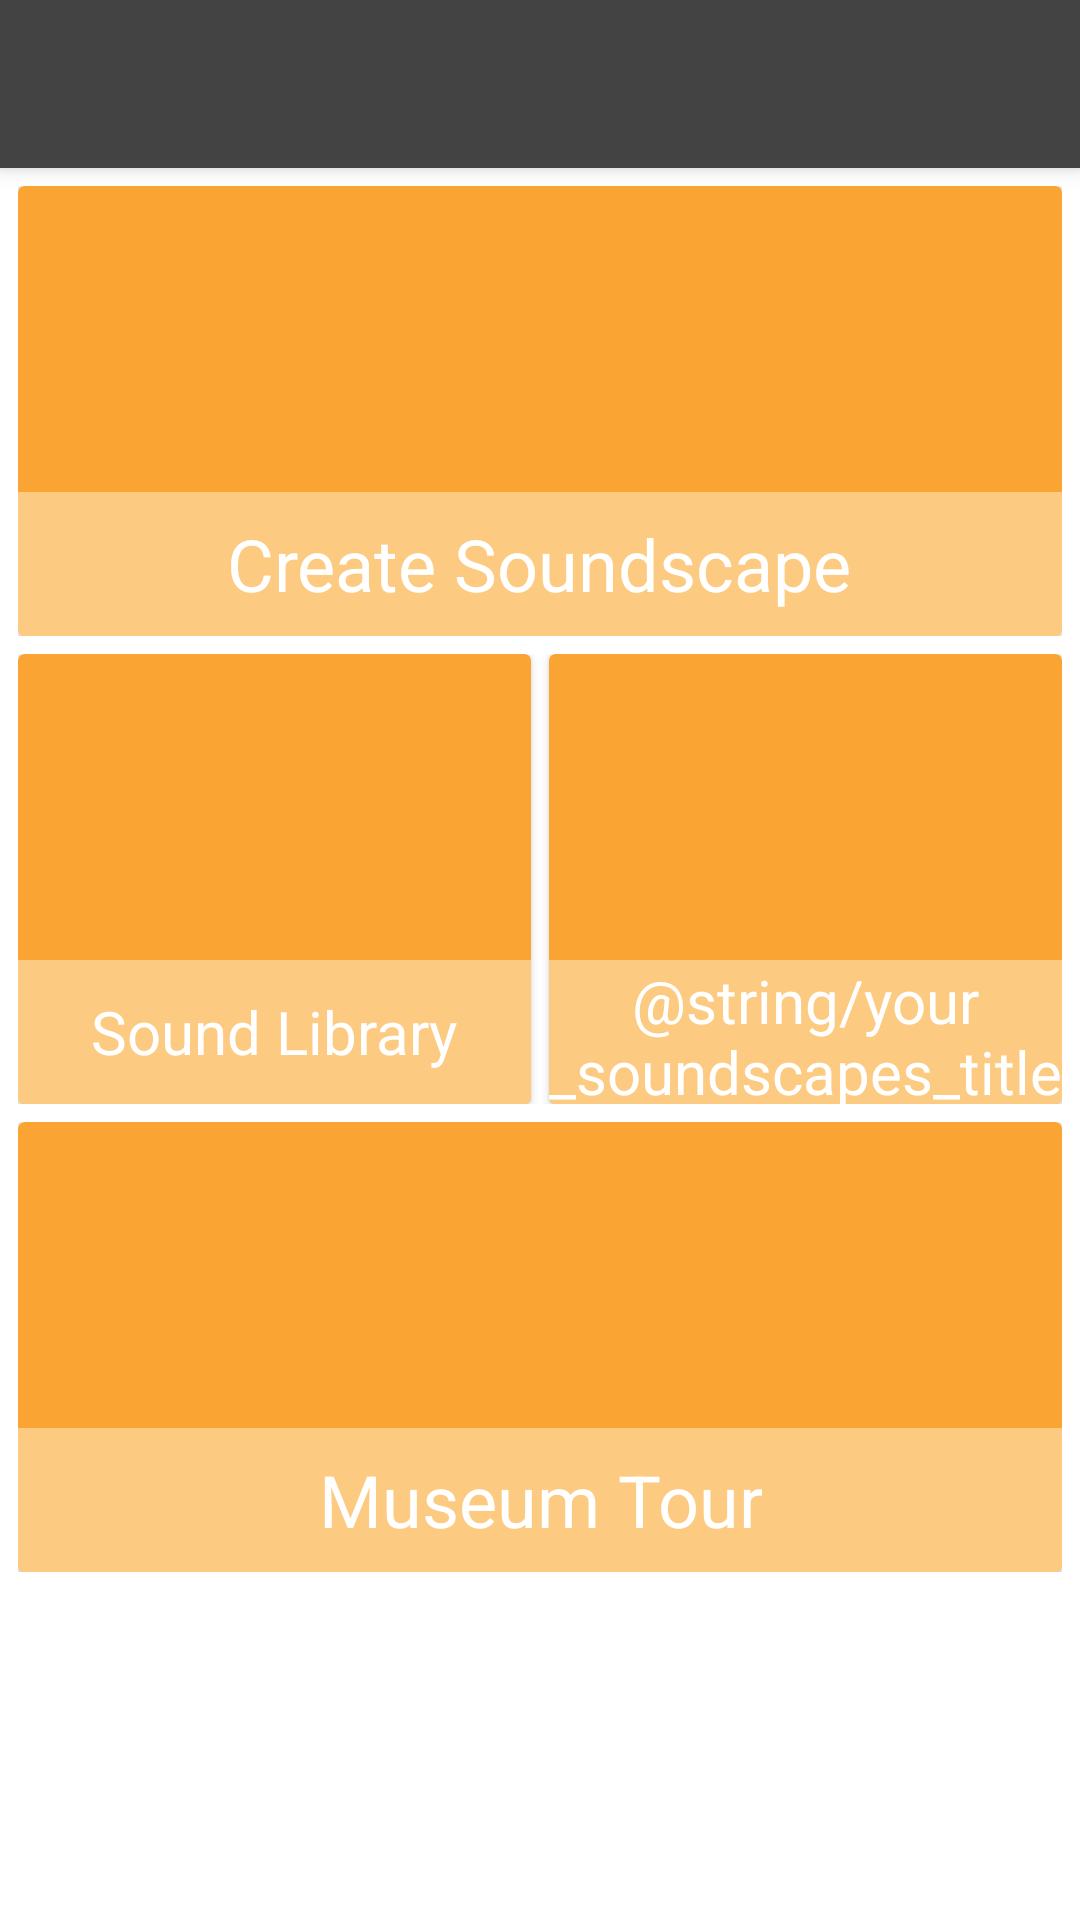

Write the Android layout XML for this screen, with the resource values it uses.
<!-- AndroidManifest.xml: activity theme AppTheme -->
<!-- res/layout/activity_main.xml -->
<ScrollView xmlns:android="http://schemas.android.com/apk/res/android"
    xmlns:card_view="http://schemas.android.com/apk/res-auto"
    android:layout_width="match_parent"
    android:layout_height="match_parent"
    android:background="@color/bac">

    <LinearLayout
        android:layout_width="match_parent"
        android:layout_height="match_parent"
        android:orientation="vertical"
        android:paddingBottom="10dp">

        <android.support.v7.widget.Toolbar
            android:id="@+id/toolbar"
            android:layout_width="match_parent"
            android:layout_height="?attr/actionBarSize"
            android:background="@color/pri"
            android:elevation="4dp"
            android:minHeight="?attr/actionBarSize" />

        <LinearLayout
            android:layout_width="match_parent"
            android:layout_height="wrap_content"
            android:orientation="horizontal"
            android:paddingLeft="6dp"
            android:paddingRight="6dp"
            android:paddingTop="6dp">

            <android.support.v7.widget.CardView
                android:id="@+id/incontext_create_soundscape"
                android:layout_width="match_parent"
                android:layout_height="150dp"
                android:clickable="true"
                android:elevation="4dp"
                android:foreground="?android:attr/selectableItemBackground"
                card_view:cardBackgroundColor="@color/acc">

                <RelativeLayout
                    android:layout_width="match_parent"
                    android:layout_height="48dp"
                    android:layout_gravity="bottom"
                    android:background="@color/acc_light">

                    <TextView
                        android:layout_width="wrap_content"
                        android:layout_height="wrap_content"
                        android:layout_centerHorizontal="true"
                        android:layout_centerVertical="true"
                        android:gravity="center"
                        android:text="@string/create_soundscape_title"
                        android:textColor="@color/txt_light"
                        android:textSize="24dp" />

                </RelativeLayout>

            </android.support.v7.widget.CardView>

        </LinearLayout>

        <LinearLayout
            android:layout_width="match_parent"
            android:layout_height="wrap_content"
            android:orientation="horizontal"
            android:paddingLeft="6dp"
            android:paddingRight="6dp"
            android:paddingTop="6dp"
            android:weightSum="1">

            <android.support.v7.widget.CardView
                android:id="@+id/incontext_sound_library"
                android:layout_width="0dp"
                android:layout_height="150dp"
                android:layout_marginRight="6dp"
                android:layout_weight="0.5"
                android:clickable="true"
                android:elevation="4dp"
                android:foreground="?android:attr/selectableItemBackground"
                card_view:cardBackgroundColor="@color/acc">

                <RelativeLayout
                    android:layout_width="match_parent"
                    android:layout_height="48dp"
                    android:layout_gravity="bottom"
                    android:background="@color/acc_light">

                    <TextView
                        android:layout_width="wrap_content"
                        android:layout_height="wrap_content"
                        android:layout_centerHorizontal="true"
                        android:layout_centerVertical="true"
                        android:gravity="center"
                        android:text="@string/sound_library_title"
                        android:textColor="@color/txt_light"
                        android:textSize="20dp" />

                </RelativeLayout>

            </android.support.v7.widget.CardView>

            <android.support.v7.widget.CardView
                android:id="@+id/incontext_your_soundscapes"
                android:layout_width="0dp"
                android:layout_height="150dp"
                android:layout_weight="0.5"
                android:clickable="true"
                android:elevation="4dp"
                android:foreground="?android:attr/selectableItemBackground"
                card_view:cardBackgroundColor="@color/acc">

                <RelativeLayout
                    android:layout_width="match_parent"
                    android:layout_height="48dp"
                    android:layout_gravity="bottom"
                    android:background="@color/acc_light">

                    <TextView
                        android:layout_width="wrap_content"
                        android:layout_height="wrap_content"
                        android:layout_centerHorizontal="true"
                        android:layout_centerVertical="true"
                        android:gravity="center"
                        android:text="@string/your_soundscapes_title"
                        android:textColor="@color/txt_light"
                        android:textSize="20dp" />

                </RelativeLayout>

            </android.support.v7.widget.CardView>

        </LinearLayout>

        <LinearLayout
            android:layout_width="match_parent"
            android:layout_height="wrap_content"
            android:orientation="horizontal"
            android:paddingLeft="6dp"
            android:paddingRight="6dp"
            android:paddingTop="6dp">

            <android.support.v7.widget.CardView
                android:id="@+id/incontext_museum_tour"
                android:layout_width="match_parent"
                android:layout_height="150dp"
                android:clickable="true"
                android:elevation="4dp"
                android:foreground="?android:attr/selectableItemBackground"
                card_view:cardBackgroundColor="@color/acc">

                <RelativeLayout
                    android:layout_width="match_parent"
                    android:layout_height="48dp"
                    android:layout_gravity="bottom"
                    android:background="@color/acc_light">

                    <TextView
                        android:layout_width="wrap_content"
                        android:layout_height="wrap_content"
                        android:layout_centerHorizontal="true"
                        android:layout_centerVertical="true"
                        android:gravity="center"
                        android:text="@string/museum_tour_title"
                        android:textColor="@color/txt_light"
                        android:textSize="24dp" />

                </RelativeLayout>

            </android.support.v7.widget.CardView>

        </LinearLayout>

    </LinearLayout>

</ScrollView>
<!-- resources referenced by this layout -->
<resources>
  <item name="acc" type="color">#FAA533</item>
  <item name="acc_light" type="color">#FDCA81</item>
  <item name="bac" type="color">#FFFFFF</item>
  <item name="pri" type="color">#434343</item>
  <item name="txt_light" type="color">#FFFFFF</item>
  <string name="create_soundscape_title">Create Soundscape</string>
  <string name="museum_tour_title">Museum Tour</string>
  <string name="sound_library_title">Sound Library</string>
  <style name="AppTheme" parent="Theme.AppCompat.Light.NoActionBar">
          <item name="colorPrimary">@color/pri</item>
          <item name="colorPrimaryDark">@color/pri_dark</item>
          <item name="colorAccent">@color/acc</item>
          <item name="android:windowBackground">@color/bac</item>
          <item name="android:textColorPrimary">@color/txt_light</item>
  
          <item name="colorControlNormal">@color/txt_light</item>
      </style>
  <item name="pri_dark" type="color">#272727</item>
</resources>
